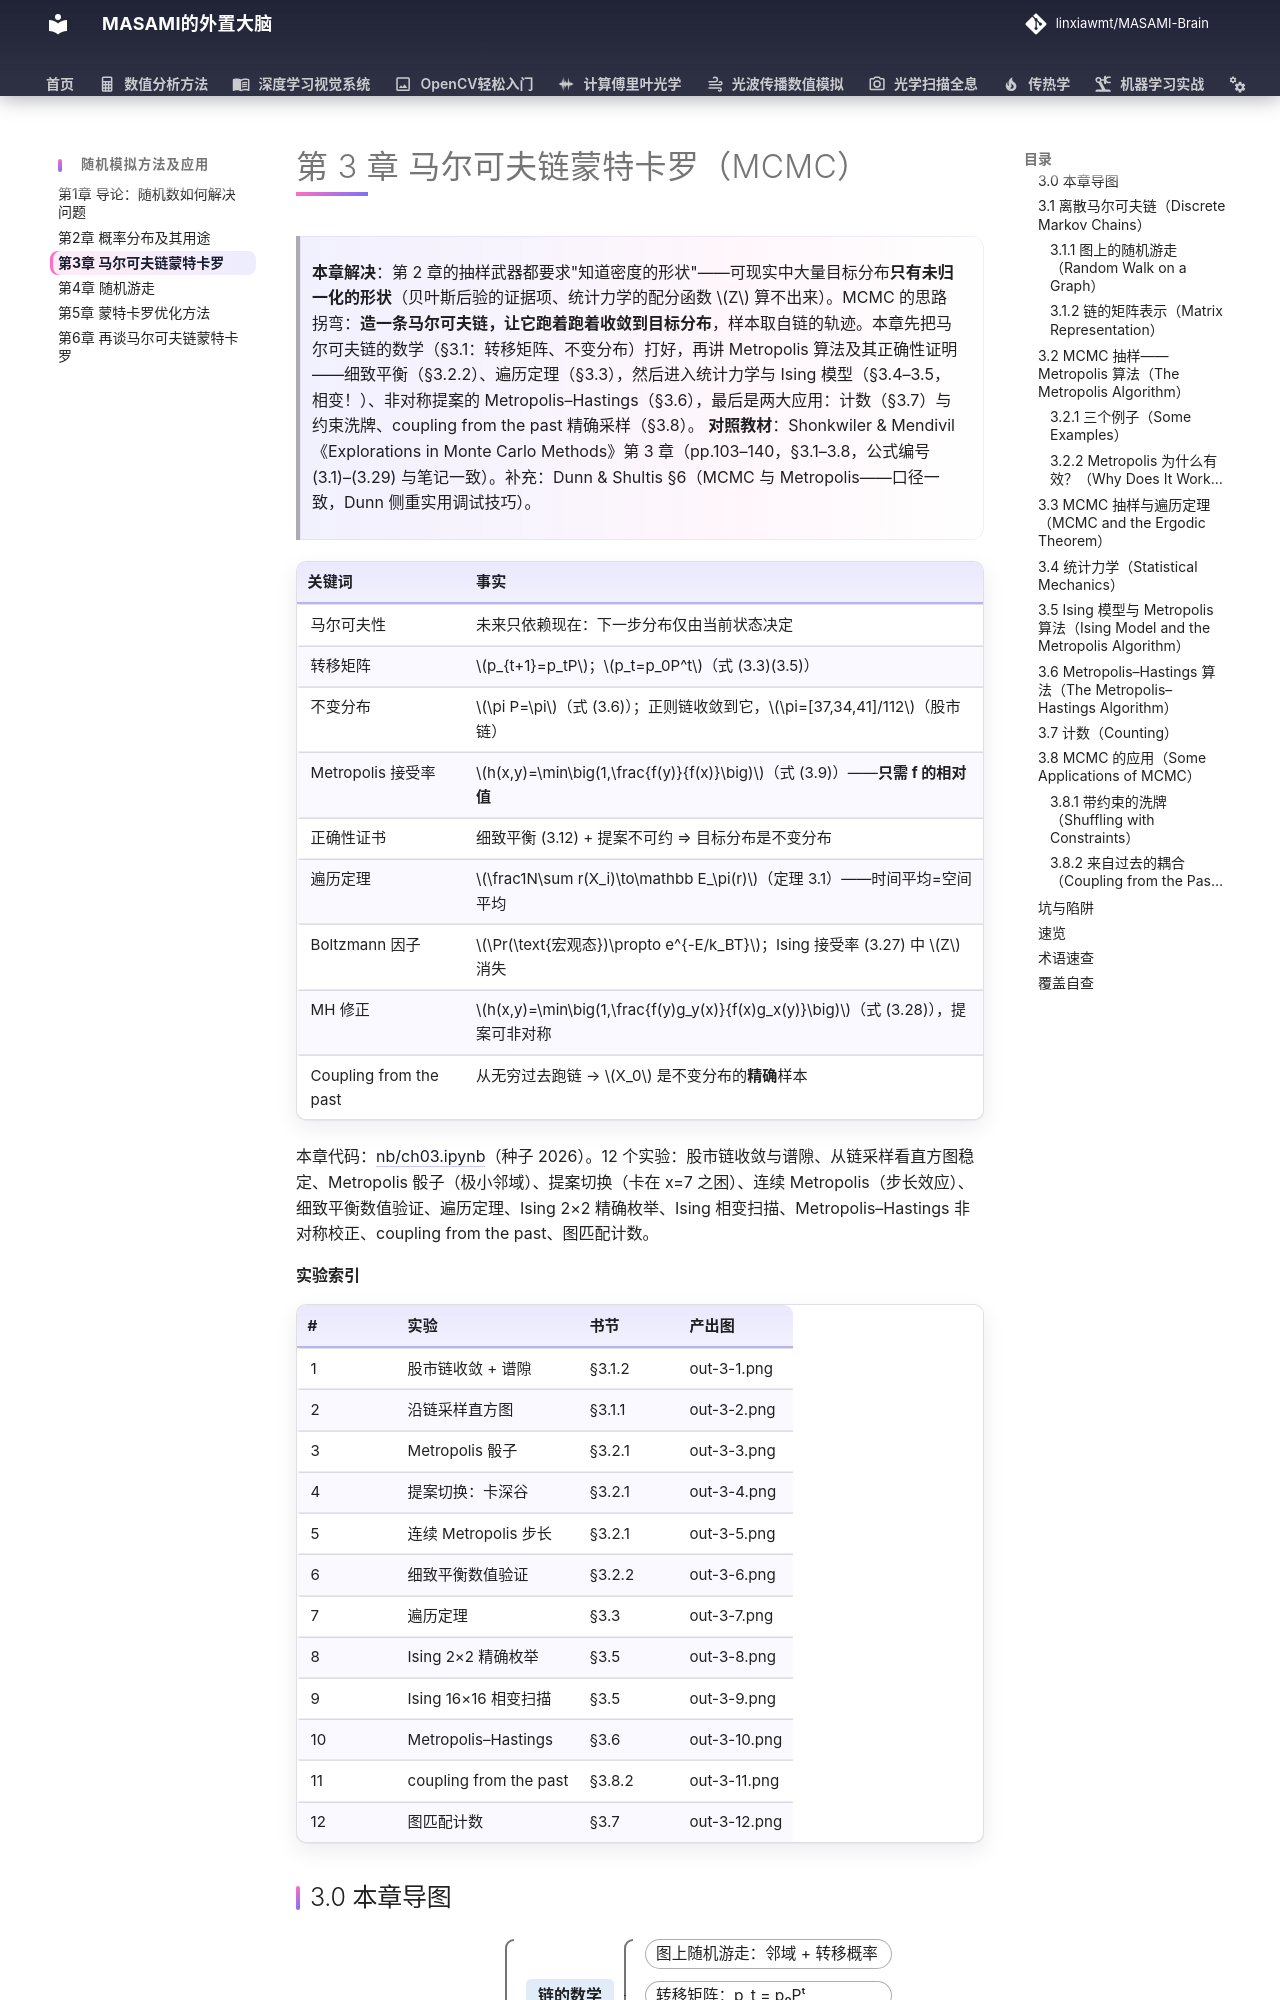

repository: linxiawmt/MASAMI-Brain · page: 随机模拟方法及应用/ch03/index.html · generator: mkdocs

# 第 3 章 马尔可夫链蒙特卡罗（MCMC）

> **本章解决**：第 2 章的抽样武器都要求"知道密度的形状"——可现实中大量目标分布**只有未归一化的形状**（贝叶斯后验的证据项、统计力学的配分函数 \(Z\) 算不出来）。MCMC 的思路拐弯：**造一条马尔可夫链，让它跑着跑着收敛到目标分布**，样本取自链的轨迹。本章先把马尔可夫链的数学（§3.1：转移矩阵、不变分布）打好，再讲 Metropolis 算法及其正确性证明——细致平衡（§3.2.2）、遍历定理（§3.3），然后进入统计力学与 Ising 模型（§3.4–3.5，相变！）、非对称提案的 Metropolis–Hastings（§3.6），最后是两大应用：计数（§3.7）与约束洗牌、coupling from the past 精确采样（§3.8）。
> **对照教材**：Shonkwiler & Mendivil《Explorations in Monte Carlo Methods》第 3 章（pp.103–140，§3.1–3.8，公式编号 (3.1)–(3.29) 与笔记一致）。补充：Dunn & Shultis §6（MCMC 与 Metropolis——口径一致，Dunn 侧重实用调试技巧）。

| 关键词 | 事实 |
| --- | --- |
| 马尔可夫性 | 未来只依赖现在：下一步分布仅由当前状态决定 |
| 转移矩阵 | \(p_{t+1}=p_tP\)；\(p_t=p_0P^t\)（式 (3.3)(3.5)） |
| 不变分布 | \(\pi P=\pi\)（式 (3.6)）；正则链收敛到它，\(\pi=[37,34,41]/112\)（股市链） |
| Metropolis 接受率 | \(h(x,y)=\min\big(1,\frac{f(y)}{f(x)}\big)\)（式 (3.9)）——**只需 f 的相对值** |
| 正确性证书 | 细致平衡 (3.12) + 提案不可约 ⇒ 目标分布是不变分布 |
| 遍历定理 | \(\frac1N\sum r(X_i)\to\mathbb E_\pi(r)\)（定理 3.1）——时间平均=空间平均 |
| Boltzmann 因子 | \(\Pr(\text{宏观态})\propto e^{-E/k_BT}\)；Ising 接受率 (3.27) 中 \(Z\) 消失 |
| MH 修正 | \(h(x,y)=\min\big(1,\frac{f(y)g_y(x)}{f(x)g_x(y)}\big)\)（式 (3.28)），提案可非对称 |
| Coupling from the past | 从无穷过去跑链 → \(X_0\) 是不变分布的**精确**样本 |

本章代码：[nb/ch03.ipynb](nb/ch03.ipynb)（种子 2026）。12 个实验：股市链收敛与谱隙、从链采样看直方图稳定、Metropolis 骰子（极小邻域）、提案切换（卡在 x=7 之困）、连续 Metropolis（步长效应）、细致平衡数值验证、遍历定理、Ising 2×2 精确枚举、Ising 相变扫描、Metropolis–Hastings 非对称校正、coupling from the past、图匹配计数。

**实验索引**

| # | 实验 | 书节 | 产出图 |
| --- | --- | --- | --- |
| 1 | 股市链收敛 + 谱隙 | §3.1.2 | out-3-1.png |
| 2 | 沿链采样直方图 | §3.1.1 | out-3-2.png |
| 3 | Metropolis 骰子 | §3.2.1 | out-3-3.png |
| 4 | 提案切换：卡深谷 | §3.2.1 | out-3-4.png |
| 5 | 连续 Metropolis 步长 | §3.2.1 | out-3-5.png |
| 6 | 细致平衡数值验证 | §3.2.2 | out-3-6.png |
| 7 | 遍历定理 | §3.3 | out-3-7.png |
| 8 | Ising 2×2 精确枚举 | §3.5 | out-3-8.png |
| 9 | Ising 16×16 相变扫描 | §3.5 | out-3-9.png |
| 10 | Metropolis–Hastings | §3.6 | out-3-10.png |
| 11 | coupling from the past | §3.8.2 | out-3-11.png |
| 12 | 图匹配计数 | §3.7 | out-3-12.png |
